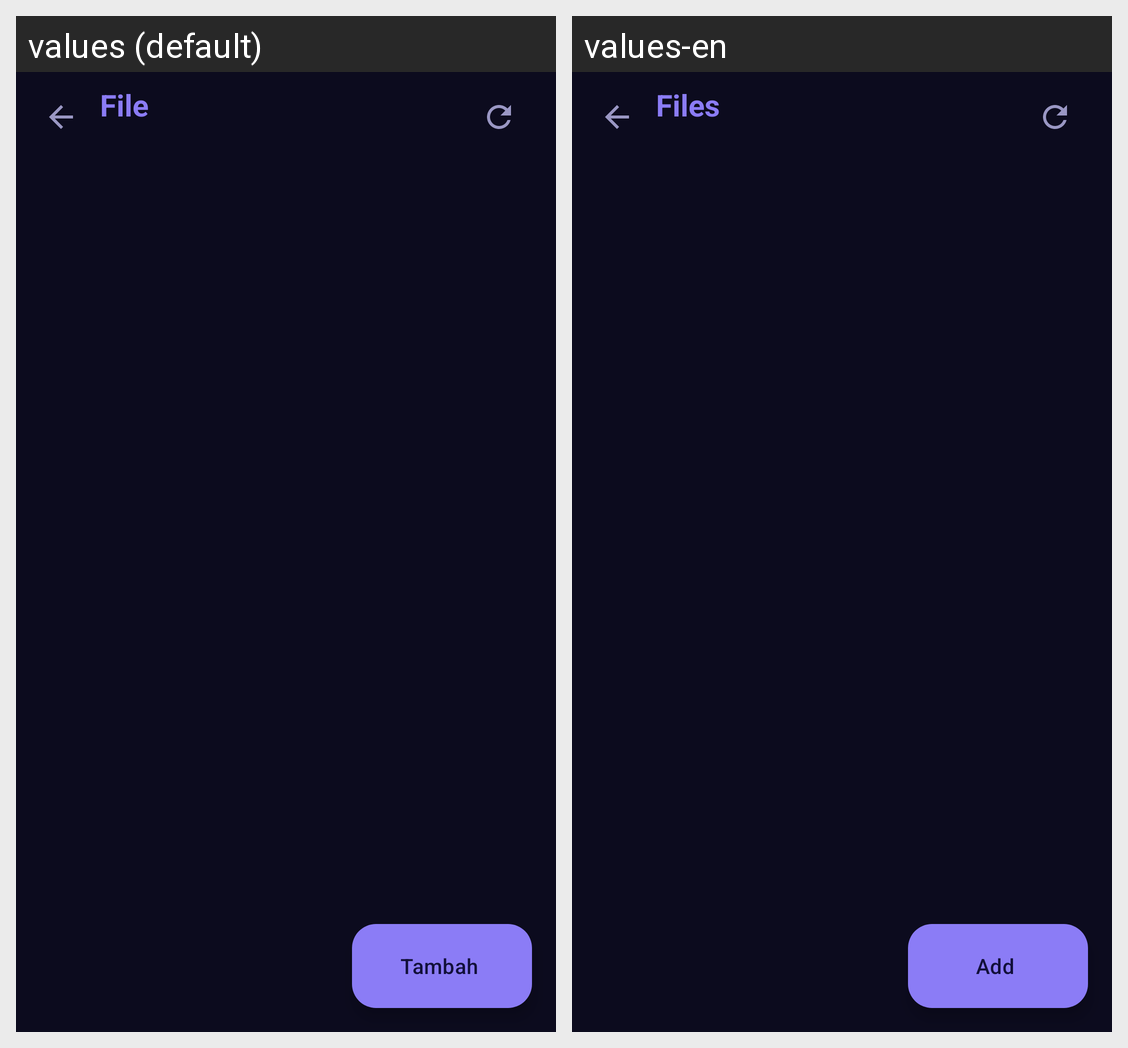

The Android screen above is rendered under two locales of the same app. Produce the string resources it draws, with the default and per-locale values.
Android screen res/layout/activity_files.xml rendered under 2 locales, left to right: values (default), values-en. Device: Nexus 5 (rendered at 1080×1920; each locale shown at half size, 540×960, under a caption strip naming it); theme Theme.Zix.Splash.
Strings drawn on this screen, with the default value and each locale's value (text and hints the layout hard-codes, and strings that could not be matched under every locale, appear in the picture but are not listed):

files
  values: File
  values-en: Files

files_add
  values: Tambah
  values-en: Add
